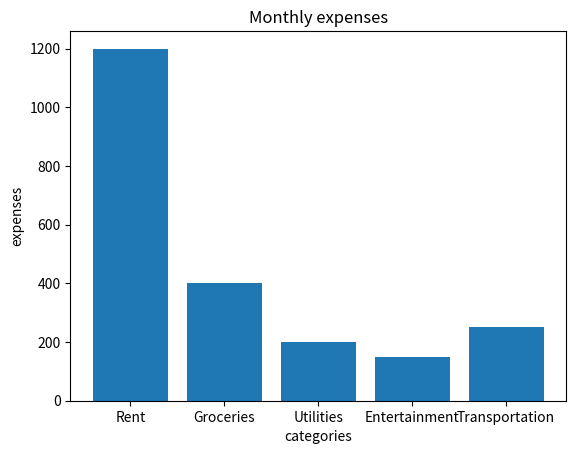

Python code for this plot:
# importing the matplotlib.pyplot module
import matplotlib.pyplot as plt

# Given Data
categories = ['Rent', 'Groceries', 'Utilities', 'Entertainment', 'Transportation']
expenses = [1200, 400, 200, 150, 250]

# ploting the bar graph
plt.bar(categories, expenses)

# labeling and title
plt.xlabel("categories")
plt.ylabel("expenses")
plt.title("Monthly expenses")

# Showing the output
plt.show()
